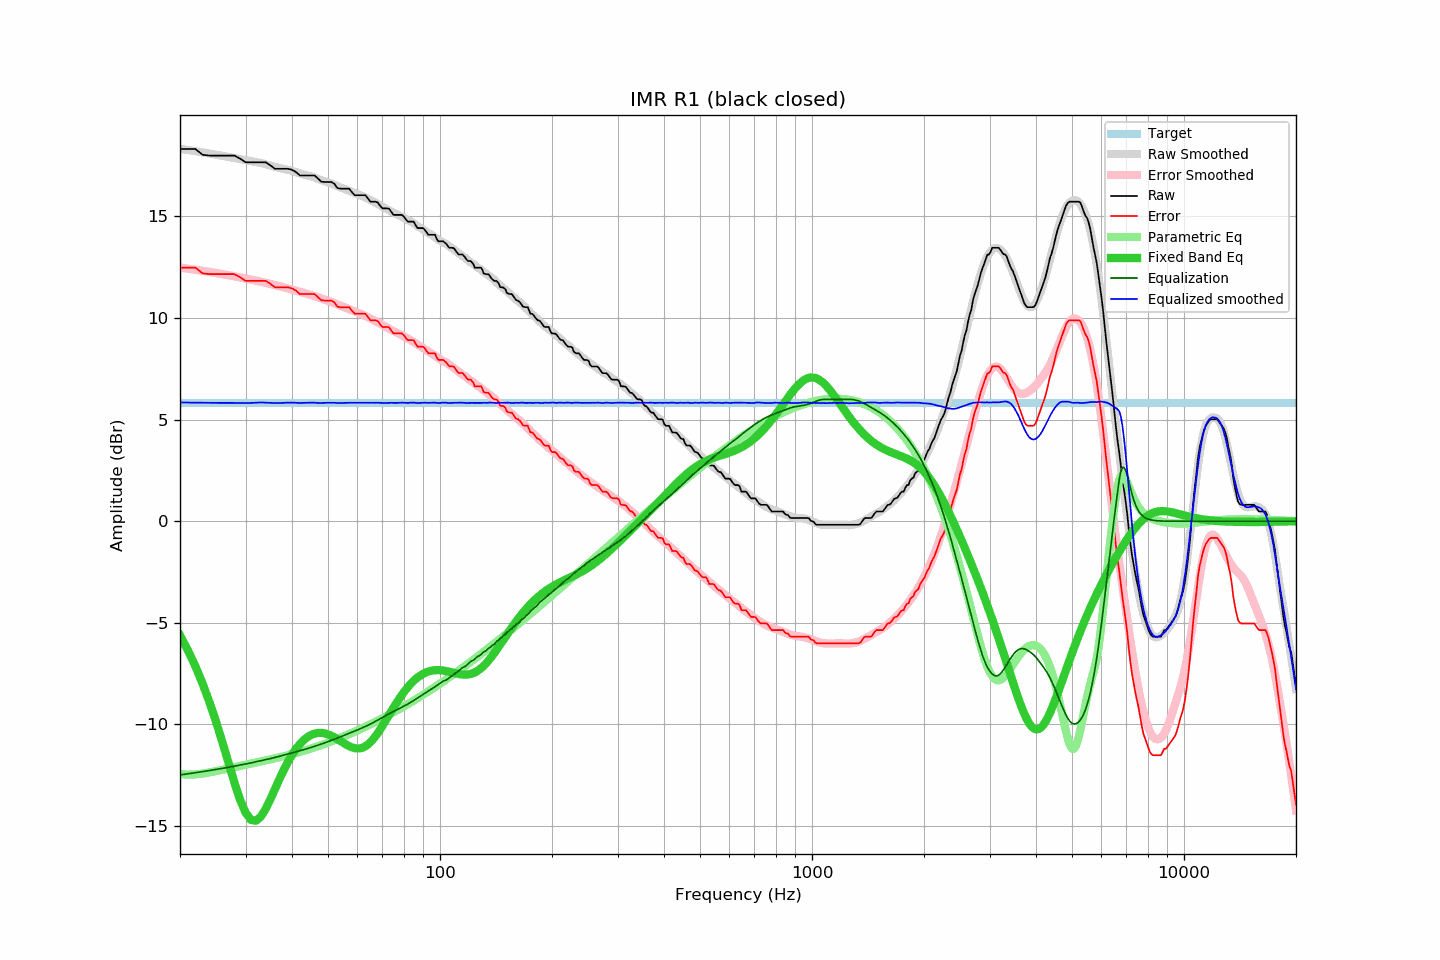

The file beside this chart, header and first rows:
frequency, raw, error, smoothed, error_smoothed, equalization, parametric_eq, equalized_raw, equalized_smoothed, target
20, 18.32, 12.48, 18.33, 12.49, -12.49, -5.62, 5.83, 5.84, 5.84
21, 18.32, 12.48, 18.27, 12.43, -12.43, -6.35, 5.89, 5.84, 5.84
22, 18.32, 12.48, 18.21, 12.38, -12.38, -7.14, 5.94, 5.84, 5.84
23, 18.04, 12.20, 18.16, 12.32, -12.32, -7.99, 5.71, 5.83, 5.84
24, 18.00, 12.16, 18.10, 12.27, -12.27, -8.90, 5.73, 5.83, 5.84
25, 18.00, 12.16, 18.04, 12.22, -12.22, -9.87, 5.78, 5.83, 5.84
26, 18.00, 12.16, 17.99, 12.16, -12.16, -10.88, 5.84, 5.82, 5.84
27, 18.00, 12.16, 17.93, 12.11, -12.11, -11.89, 5.89, 5.82, 5.84
28, 18.00, 12.16, 17.88, 12.05, -12.05, -12.85, 5.94, 5.82, 5.84
29, 17.85, 12.01, 17.82, 12.00, -12.00, -13.70, 5.85, 5.82, 5.84
30, 17.67, 11.83, 17.77, 11.95, -11.95, -14.34, 5.72, 5.82, 5.84
31, 17.67, 11.83, 17.72, 11.89, -11.89, -14.69, 5.77, 5.82, 5.84
32, 17.67, 11.83, 17.67, 11.84, -11.84, -14.74, 5.83, 5.83, 5.84
33, 17.67, 11.83, 17.63, 11.79, -11.79, -14.54, 5.88, 5.85, 5.84
34, 17.67, 11.83, 17.57, 11.73, -11.73, -14.15, 5.93, 5.84, 5.84
35, 17.52, 11.68, 17.51, 11.68, -11.68, -13.68, 5.84, 5.83, 5.84
36, 17.35, 11.51, 17.44, 11.62, -11.62, -13.18, 5.72, 5.81, 5.84
37, 17.35, 11.51, 17.38, 11.57, -11.57, -12.69, 5.78, 5.82, 5.84
38, 17.35, 11.51, 17.34, 11.51, -11.51, -12.25, 5.83, 5.83, 5.84
39, 17.35, 11.51, 17.30, 11.46, -11.46, -11.85, 5.89, 5.84, 5.84
40, 17.30, 11.46, 17.24, 11.40, -11.40, -11.50, 5.89, 5.84, 5.84
41, 17.19, 11.35, 17.18, 11.35, -11.35, -11.21, 5.84, 5.83, 5.84
42, 17.02, 11.18, 17.12, 11.30, -11.30, -10.97, 5.72, 5.82, 5.84
43, 17.02, 11.18, 17.07, 11.24, -11.24, -10.77, 5.77, 5.83, 5.84
44, 17.02, 11.18, 17.02, 11.19, -11.19, -10.63, 5.83, 5.83, 5.84
45, 17.02, 11.18, 16.97, 11.13, -11.13, -10.52, 5.88, 5.84, 5.84
46, 17.02, 11.18, 16.91, 11.08, -11.08, -10.45, 5.94, 5.84, 5.84
47, 16.86, 11.02, 16.84, 11.02, -11.02, -10.42, 5.84, 5.82, 5.84
48, 16.71, 10.87, 16.79, 10.96, -10.96, -10.42, 5.74, 5.82, 5.84
49, 16.70, 10.86, 16.73, 10.91, -10.91, -10.44, 5.79, 5.83, 5.84
50, 16.70, 10.86, 16.68, 10.85, -10.85, -10.49, 5.85, 5.83, 5.84
51, 16.70, 10.86, 16.62, 10.79, -10.79, -10.56, 5.91, 5.83, 5.84
52, 16.61, 10.77, 16.56, 10.73, -10.73, -10.63, 5.88, 5.83, 5.84
53, 16.40, 10.56, 16.49, 10.67, -10.67, -10.72, 5.73, 5.82, 5.84
54, 16.37, 10.53, 16.43, 10.61, -10.61, -10.82, 5.76, 5.82, 5.84
55, 16.37, 10.53, 16.37, 10.55, -10.55, -10.91, 5.82, 5.82, 5.84
56, 16.37, 10.53, 16.32, 10.49, -10.49, -11.00, 5.87, 5.83, 5.84
57, 16.37, 10.53, 16.27, 10.44, -10.44, -11.07, 5.93, 5.83, 5.84
58, 16.19, 10.35, 16.21, 10.38, -10.38, -11.13, 5.81, 5.83, 5.84
59, 16.05, 10.21, 16.16, 10.33, -10.33, -11.17, 5.72, 5.83, 5.84
60, 16.05, 10.21, 16.10, 10.27, -10.27, -11.18, 5.78, 5.83, 5.84
61, 16.05, 10.21, 16.05, 10.22, -10.22, -11.17, 5.83, 5.83, 5.84
62, 16.05, 10.21, 15.99, 10.16, -10.16, -11.14, 5.89, 5.83, 5.84
63, 16.05, 10.21, 15.93, 10.10, -10.10, -11.07, 5.95, 5.83, 5.84
64, 15.89, 10.05, 15.87, 10.04, -10.04, -10.99, 5.85, 5.83, 5.84
65, 15.73, 9.89, 15.81, 9.98, -9.98, -10.87, 5.75, 5.83, 5.84
66, 15.73, 9.89, 15.75, 9.92, -9.92, -10.74, 5.81, 5.83, 5.84
67, 15.73, 9.89, 15.68, 9.85, -9.85, -10.59, 5.87, 5.83, 5.84
68, 15.69, 9.85, 15.62, 9.79, -9.79, -10.43, 5.90, 5.83, 5.84
69, 15.53, 9.69, 15.55, 9.72, -9.72, -10.26, 5.80, 5.83, 5.84
70, 15.40, 9.56, 15.48, 9.66, -9.66, -10.08, 5.74, 5.82, 5.84
71, 15.40, 9.56, 15.41, 9.60, -9.60, -9.89, 5.80, 5.82, 5.84
72, 15.40, 9.56, 15.36, 9.53, -9.53, -9.71, 5.86, 5.82, 5.84
73, 15.38, 9.54, 15.30, 9.47, -9.47, -9.53, 5.90, 5.82, 5.84
74, 15.22, 9.38, 15.24, 9.42, -9.42, -9.35, 5.80, 5.83, 5.84
75, 15.08, 9.24, 15.19, 9.36, -9.36, -9.17, 5.72, 5.83, 5.84
76, 15.08, 9.24, 15.13, 9.31, -9.31, -9.00, 5.77, 5.82, 5.84
77, 15.08, 9.24, 15.08, 9.26, -9.26, -8.84, 5.82, 5.83, 5.84
78, 15.08, 9.24, 15.03, 9.20, -9.20, -8.69, 5.87, 5.83, 5.84
79, 15.08, 9.24, 14.99, 9.15, -9.15, -8.54, 5.93, 5.83, 5.84
... 553 more rows
